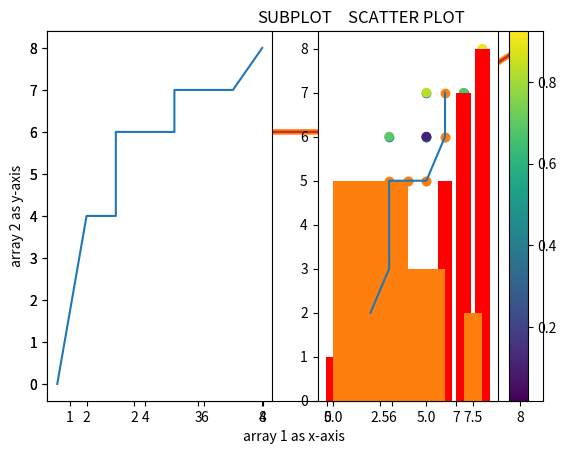

Write the Python code that produced this figure.
import pandas as pd
import matplotlib.pyplot as plt
import numpy as np
arr1 = [1,3,5,2,5,7,8,3,2,5]
arr2 = [0,8,6,7,4,6,4,6,7,4]
arr1.sort()
arr2.sort()

arr3 = [3,4,5,6,3,2,5,6,6,4,]
arr4 = [5,6,3,2,5,6,7,5,5,5,]
arr3.sort()
arr4.sort()
x = np.array(arr1)
y = np.array(arr2)

x1 = np.array(arr3)
y1 = np.array(arr4)

#TITLE AND AXIS LABELING
plt.title("plotting array ")
plt.xlabel("array 1 as x-axis ")
plt.ylabel("array 2 as y-axis")
plt.plot(x,y)
plt.show()

#LINEWIDTH PLOT
plt.title("LINEWIDTH PLOT ")
plt.plot(x,y , linewidth = 4 )
plt.show()

#PLOT WITH GRID PLANE
plt.title("PLOT WITH GRID PLANE")
plt.plot(x,y)
plt.grid()
plt.show()

#PLOT WITH ONLY ONE AXIS GRID
plt.title("PLOT WITH ONLY ONE AXIS GRID")
plt.plot(x,y )
plt.grid(axis='y')
plt.show()

#SUBPLOT
plt.title("SUBPLOT")
plt.subplot(1,2,1)
plt.plot(x,y)

plt.subplot(1,2,2)
plt.plot(x1,y1)

plt.show()

#SCATTER PLOT
plt.title("SCATTER PLOT ")
plt.scatter(x,y)
plt.scatter(x1,y1)
plt.show()

#COLOR IN GRAPH
colors = np.random.rand(len(arr1))
plt.scatter(x,y, c=colors ,cmap='viridis')
plt.colorbar()
plt.show()


#creating a name array for bar graph
arr5 = ['A','B','C','D','F']
z= np.array(arr5)
plt.bar(y,x, color='red')
plt.show()

#histogram plotting
plt.hist(x,y)
plt.show()

